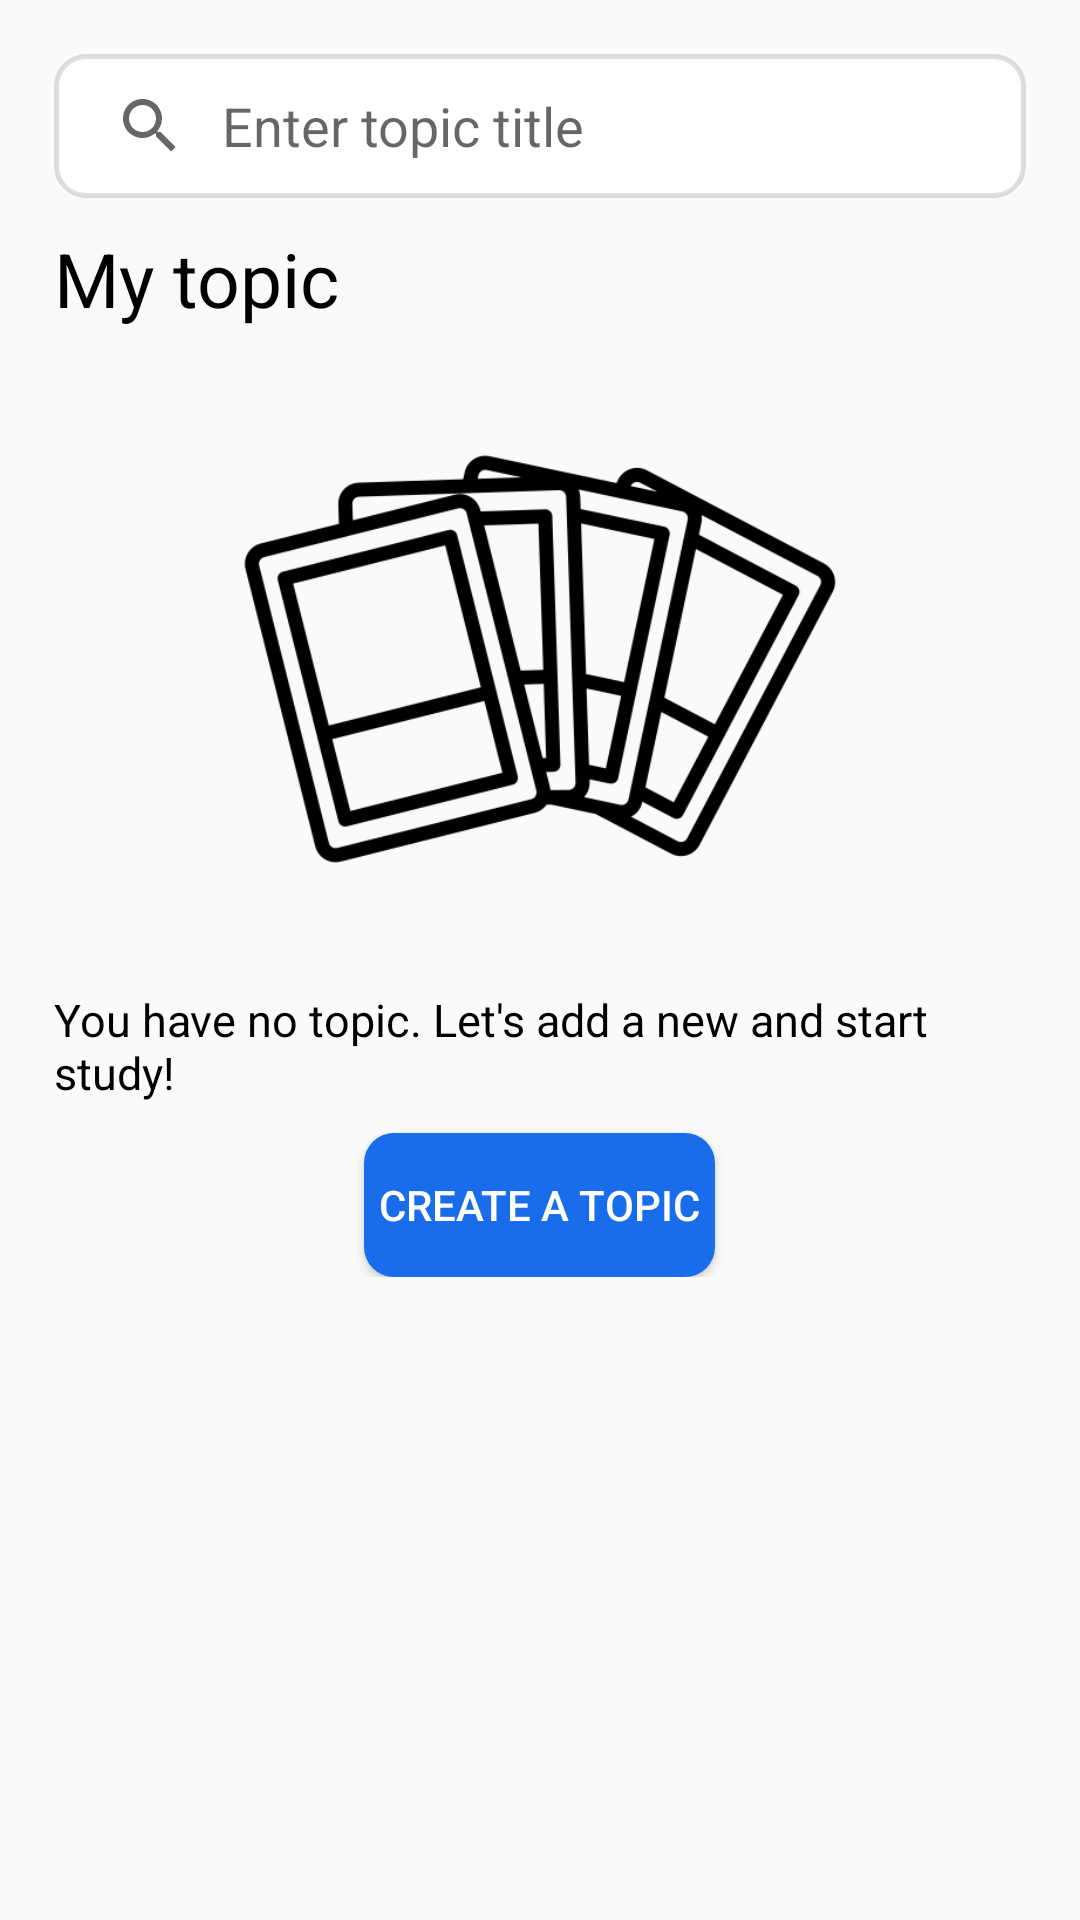

Reconstruct the res/layout file that produces this screen, plus the resources it refers to.
<!-- AndroidManifest.xml: application theme Theme.QuizletFinal -->
<!-- res/layout/fragment_topic.xml -->
<?xml version="1.0" encoding="utf-8"?>
<FrameLayout xmlns:android="http://schemas.android.com/apk/res/android"
    xmlns:tools="http://schemas.android.com/tools"
    android:layout_width="match_parent"
    android:padding="18dp"
    android:layout_height="match_parent"
    tools:context=".TopicFragment">

    <LinearLayout
        android:layout_width="match_parent"
        android:layout_height="match_parent"
        android:orientation="vertical">

        <SearchView
            android:id="@+id/search_bar"
            android:layout_width="match_parent"
            android:layout_height="wrap_content"
            android:background="@drawable/search_field_layout"
            android:iconifiedByDefault="false"
            android:queryBackground="@android:color/transparent"
            android:queryHint="Enter topic title"
            android:layout_marginBottom="10dp"/>

        <ScrollView
            android:layout_width="match_parent"
            android:layout_height="match_parent">

            <LinearLayout
                android:layout_width="match_parent"
                android:layout_height="wrap_content"
                android:orientation="vertical">

                <TextView
                    android:layout_width="wrap_content"
                    android:layout_height="wrap_content"
                    android:text="My topic"
                    android:textColor="@color/black"
                    android:textSize="25dp"/>

                <androidx.recyclerview.widget.RecyclerView
                    android:layout_width="match_parent"
                    android:layout_height="wrap_content"
                    android:layout_marginTop="10dp"
                    tools:listitem="@layout/topic_layout"
                    android:id="@+id/myTopicList"/>

                <LinearLayout
                    android:layout_width="match_parent"
                    android:layout_height="wrap_content"
                    android:gravity="center"
                    android:id="@+id/ifNoTopic"
                    android:orientation="vertical">

                    <ImageView
                        android:layout_width="200dp"
                        android:layout_height="200dp"
                        android:src="@drawable/card_icon"/>

                    <TextView
                        android:layout_width="wrap_content"
                        android:layout_height="wrap_content"
                        android:text="You have no topic. Let's add a new and start study!"
                        android:textSize="15dp"
                        android:textColor="@color/black"
                        android:layout_gravity="center"
                        android:layout_marginTop="10dp"/>

                    <Button
                        android:layout_width="wrap_content"
                        android:layout_height="wrap_content"
                        android:text="Create a topic"
                        android:layout_marginTop="10dp"
                        android:id="@+id/btnOpenAddTopic"
                        android:background="@drawable/blue_button_layout"
                        android:padding="5dp"
                        android:textColor="@color/white"
                        android:layout_gravity="center"/>
                </LinearLayout>
            </LinearLayout>
        </ScrollView>
    </LinearLayout>
</FrameLayout>
<!-- res/layout/topic_layout.xml (included above) -->
<?xml version="1.0" encoding="utf-8"?>
<LinearLayout xmlns:android="http://schemas.android.com/apk/res/android"
    android:layout_width="match_parent"
    android:background="@drawable/item_box"
    android:layout_marginBottom="10dp"
    android:clickable="true"
    android:layout_height="wrap_content">
    <LinearLayout
        android:layout_width="match_parent"
        android:layout_height="wrap_content"
        android:id="@+id/btnOpenTopic"
        android:orientation="horizontal">

        <ImageView
            android:layout_width="50dp"
            android:layout_height="50dp"
            android:layout_marginLeft="5dp"
            android:layout_marginBottom="5dp"
            android:layout_marginTop="5dp"
            android:src="@drawable/topic_icon"/>

        <TextView
            android:layout_width="wrap_content"
            android:layout_gravity="center"
            android:id="@+id/txtTopicName"
            android:layout_marginLeft="10dp"
            android:textColor="@color/black"
            android:textSize="30dp"
            android:layout_height="wrap_content"
            android:text="Topic name"/>


    </LinearLayout>
</LinearLayout>
<!-- resources referenced by this layout -->
<resources>
  <color name="black">#FF000000</color>
  <color name="white">#FFFFFFFF</color>
  <!-- drawable blue_button_layout (drawable) -->
  <?xml version="1.0" encoding="utf-8"?>
  <selector xmlns:android="http://schemas.android.com/apk/res/android">
      <item>
          <shape android:shape="rectangle">
              <corners android:radius="10dp"/>
              <solid android:color="#196DEA"/>
          </shape>
      </item>
  </selector>
  <!-- drawable card_icon: png bitmap (drawable, 30407 bytes) -->
  <!-- drawable item_box (drawable) -->
  <?xml version="1.0" encoding="utf-8"?>
  <selector xmlns:android="http://schemas.android.com/apk/res/android">
  <item>
      <shape android:shape="rectangle">
          <solid android:color="#4DECE8E8"/>
          <corners android:radius="30dp"/>
      </shape>
  </item>
  </selector>
  <!-- drawable search_field_layout (drawable) -->
  <?xml version="1.0" encoding="utf-8"?>
  <selector xmlns:android="http://schemas.android.com/apk/res/android">
      <item>
          <shape android:shape="rectangle">
              <corners android:radius="10dp"/>
              <solid android:color="@color/white"/>
              <stroke android:color="#20000000" android:width="1.5dp"/>
          </shape>
      </item>
  </selector>
  <!-- drawable topic_icon: png bitmap (drawable, 19561 bytes) -->
  <style name="Theme.QuizletFinal" parent="Base.Theme.QuizletFinal" />
  <style name="Base.Theme.QuizletFinal" parent="Theme.AppCompat.DayNight.NoActionBar">
          
          
      </style>
</resources>
